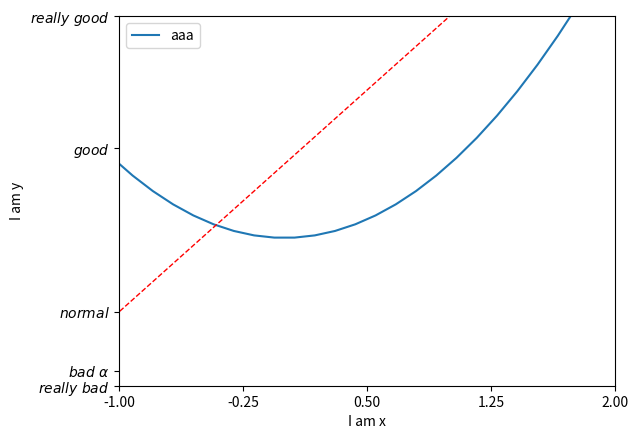

Python code for this plot:
import matplotlib.pyplot as plt
import numpy as np

x = np.linspace(-3, 3, 50)  # 产生从-1到1的等差数列，就是从-1到1分成50等份，num为元素个数，默认50个,这里也定义为50个
y1 = 2 * x + 1
y2 = x ** 2

# 设置坐标轴的取值范围，xlim=xlimit
plt.xlim((-1, 2))
plt.ylim((-2, 3))

# 设置x,y轴的标签
plt.xlabel('I am x')
plt.ylabel('I am y')

# 设置坐标轴的角标
new_ticks = np.linspace(-1, 2, 5)
print(new_ticks)
plt.xticks(new_ticks)

# y轴的角标变成了文字
plt.yticks([-2, -1.8, -1, 1.22, 3], [r'$really\ bad$', r'$bad\ \alpha$', r'$normal$', r'$good$', r'$really\ good$'])
# 生成好看的字体，r表示正则表达式形式,空格要用\转置，alpha也要用\转置

'''plt.plot(x, y2, label='up')
plt.plot(x, y1, label='down', color='red', linewidth=1.0, linestyle='--')  # color默认颜色为蓝色
# 默认图例，我的默认图例显示在figure的左上角
plt.legend()
'''

'''l1, = plt.plot(x, y2, label='up')  # plt.plot()是有返回值的，但matplotlib里面别忘了加一个逗号
l2, = plt.plot(x, y1, label='down', color='red', linewidth=1.0, linestyle='--')
plt.legend(handles=[l1, l2], labels=['aaa', 'bbb'], loc='best')
# 参数labels就替换了原来的label
# loc参数可以取upper right(右上角),lower right,,,,best(自己选取空间较大的位置)
'''

# 只打印第一个的图例
l1, = plt.plot(x, y2, label='up')  # plt.plot()是有返回值的，但matplotlib里面别忘了加一个逗号
l2, = plt.plot(x, y1, label='down', color='red', linewidth=1.0, linestyle='--')
plt.legend(handles=[l1, ], labels=['aaa', ], loc='best')

plt.show()
